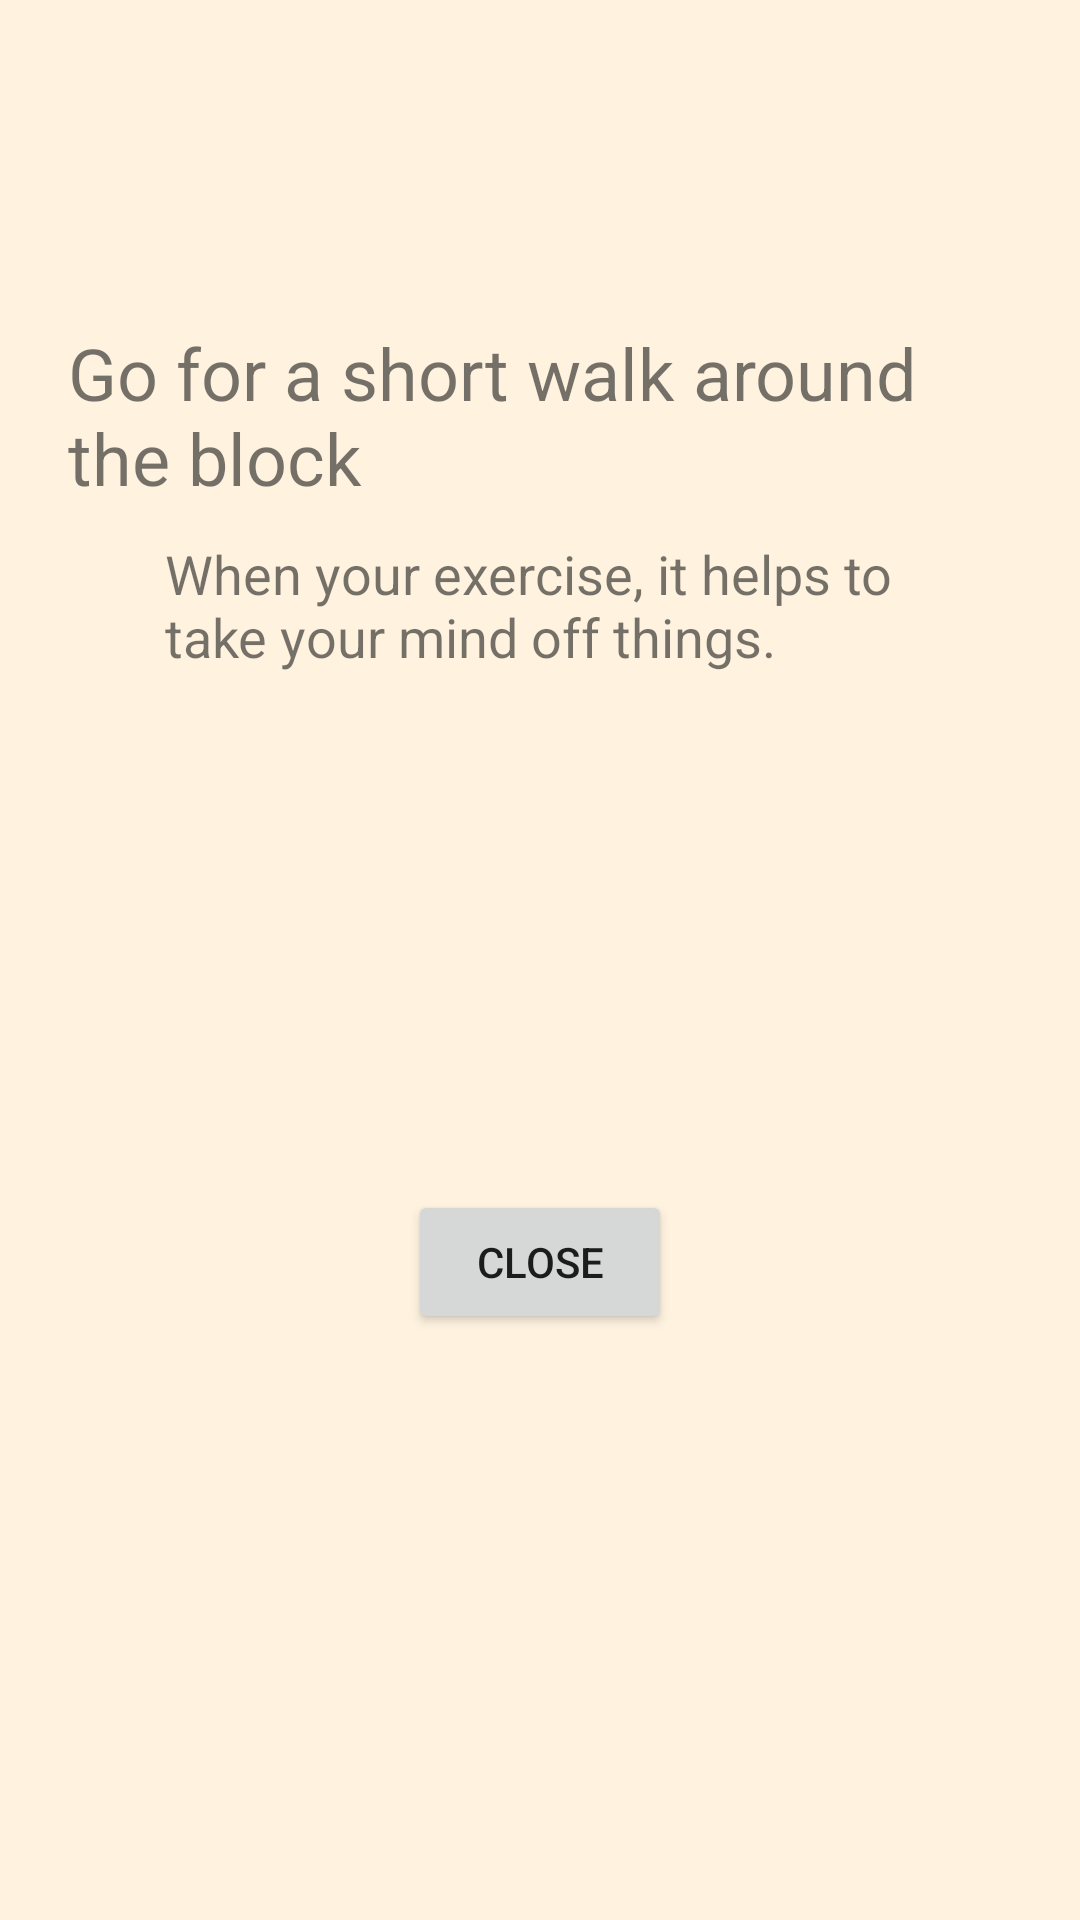

Android layout source for this screen:
<!-- AndroidManifest.xml: application theme AppTheme -->
<!-- res/layout/another_view.xml -->
<?xml version="1.0" encoding="utf-8"?>
<androidx.constraintlayout.widget.ConstraintLayout xmlns:android="http://schemas.android.com/apk/res/android"
    xmlns:app="http://schemas.android.com/apk/res-auto"
    xmlns:tools="http://schemas.android.com/tools"
    android:id="@+id/linear_layout"
    android:layout_width="wrap_content"
    android:layout_height="wrap_content"
    android:background="@color/colorAccent"
    android:orientation="vertical"
    android:padding="20dp">

    <TextView
        android:id="@+id/textViewInfo"
        android:layout_width="316dp"
        android:layout_height="63dp"
        android:layout_marginStart="20dp"
        android:layout_marginLeft="20dp"
        android:layout_marginTop="16dp"
        android:layout_marginEnd="20dp"
        android:layout_marginRight="20dp"
        android:text="@string/Goforashort"
        android:textSize="24sp"
        app:layout_constraintEnd_toEndOf="parent"
        app:layout_constraintHorizontal_bias="0.487"
        app:layout_constraintStart_toStartOf="parent"
        app:layout_constraintTop_toBottomOf="@+id/imageView4" />

    <Button
        android:id="@+id/button_popup"
        android:layout_width="wrap_content"
        android:layout_height="wrap_content"
        android:layout_marginBottom="40dp"
        android:text="@string/Close"
        app:layout_constraintBottom_toBottomOf="parent"
        app:layout_constraintEnd_toEndOf="parent"
        app:layout_constraintStart_toStartOf="parent"
        app:layout_constraintTop_toBottomOf="@+id/textView3" />

    <TextView
        android:id="@+id/textView3"
        android:layout_width="250dp"
        android:layout_height="82dp"
        android:layout_marginTop="8dp"
        android:text="@string/Whenyouexercise"
        android:textSize="18sp"
        app:layout_constraintEnd_toEndOf="parent"
        app:layout_constraintStart_toStartOf="parent"
        app:layout_constraintTop_toBottomOf="@+id/textViewInfo" />

    <ImageView
        android:id="@+id/imageView4"
        android:layout_width="wrap_content"
        android:layout_height="wrap_content"
        android:layout_marginTop="72dp"
        app:layout_constraintEnd_toEndOf="parent"
        app:layout_constraintHorizontal_bias="0.498"
        app:layout_constraintStart_toStartOf="parent"
        app:layout_constraintTop_toTopOf="parent"
        app:srcCompat="@drawable/walk" />

</androidx.constraintlayout.widget.ConstraintLayout>
<!-- resources referenced by this layout -->
<resources>
  <color name="colorAccent">#FFF3E0</color>
  <string name="Close">Close</string>
  <string name="Goforashort">Go for a short walk around the block</string>
  <string name="Whenyouexercise">When your exercise, it helps to take your mind off things.</string>
  <style name="AppTheme" parent="Theme.AppCompat.Light.DarkActionBar">
          
          <item name="colorPrimary">@color/colorPrimary</item>
          <item name="colorPrimaryDark">@color/colorPrimaryDark</item>
          <item name="colorAccent">@color/colorAccent</item>
      </style>
  <color name="colorPrimary">#F8D094</color>
  <color name="colorPrimaryDark">#ff9800</color>
</resources>
